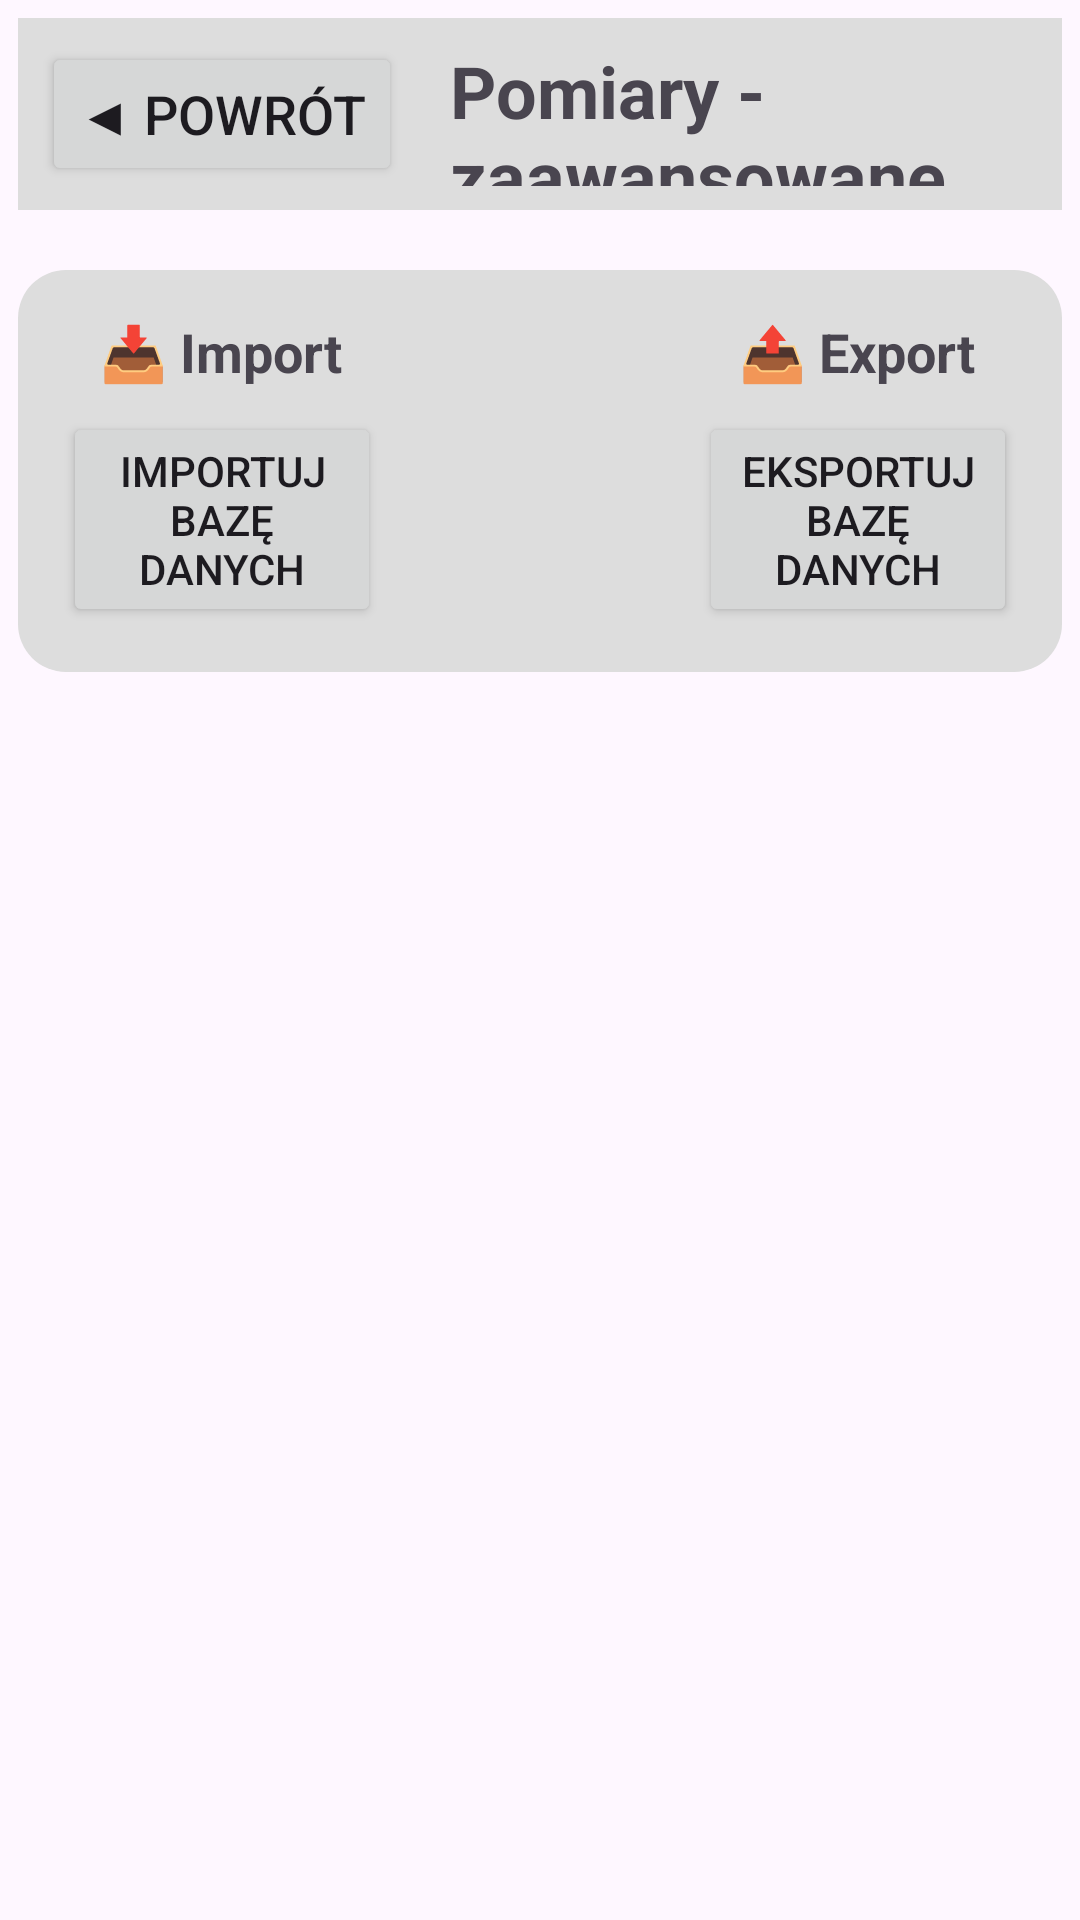

This screen was rendered from an Android layout file. Write that file and the resources it references.
<!-- AndroidManifest.xml: application theme Theme.RemaPomiary -->
<!-- res/layout/activity_advanced_view.xml -->
<?xml version="1.0" encoding="utf-8"?>
<ScrollView xmlns:android="http://schemas.android.com/apk/res/android"
    xmlns:app="http://schemas.android.com/apk/res-auto"
    xmlns:tools="http://schemas.android.com/tools"
    android:layout_width="match_parent"
    android:layout_height="match_parent">

    <LinearLayout
        android:id="@+id/main"
        android:layout_width="match_parent"
        android:layout_height="wrap_content"
        android:orientation="vertical"
        tools:context=".ui.activities.AdvancedView"
        android:padding="6dp">

        
        <LinearLayout
            android:layout_width="match_parent"
            android:layout_height="wrap_content"
            android:background="#DDDDDD"
            android:gravity="center_horizontal"
            android:orientation="horizontal"
            android:padding="8dp"
            android:layout_marginBottom="20dp">

            <Button
                android:id="@+id/backButton"
                android:layout_width="wrap_content"
                android:layout_height="wrap_content"
                android:text="◀ Powrót"
                android:gravity="center_vertical"
                android:textSize="18sp"
                android:layout_marginEnd="16dp" />

            <TextView
                android:id="@+id/catalogName"
                android:layout_width="wrap_content"
                android:layout_height="match_parent"
                android:text="Pomiary - zaawansowane"
                android:gravity="center_vertical"
                android:textSize="24sp"
                android:textStyle="bold" />
        </LinearLayout>

        
        <LinearLayout
            android:layout_width="match_parent"
            android:layout_height="wrap_content"
            android:layout_marginBottom="20dp"
            android:layout_gravity="center_horizontal"
            android:background="@drawable/round_corners"
            android:orientation="horizontal"
            android:padding="15dp">

            
            <LinearLayout
                android:layout_width="0dp"
                android:layout_height="wrap_content"
                android:layout_weight="1"
                android:orientation="vertical"
                android:gravity="center_horizontal">

                <TextView
                    android:layout_width="wrap_content"
                    android:layout_height="wrap_content"
                    android:text="📥 Import"
                    android:textStyle="bold"
                    android:textSize="18sp"
                    android:layout_marginBottom="8dp" />

                <Button
                    android:id="@+id/btnImportDB"
                    android:layout_width="match_parent"
                    android:layout_height="wrap_content"
                    android:text="Importuj bazę danych" />


            </LinearLayout>

            
            <TextView
                android:id="@+id/textView13"
                android:layout_width="0dp"
                android:layout_height="0dp"
                android:layout_weight="1"
                />

            <LinearLayout
                android:layout_width="0dp"
                android:layout_height="wrap_content"
                android:layout_weight="1"
                android:orientation="vertical"
                android:gravity="center_horizontal">

                <TextView
                    android:layout_width="wrap_content"
                    android:layout_height="wrap_content"
                    android:text="📤 Export"
                    android:textStyle="bold"
                    android:textSize="18sp"
                    android:layout_marginBottom="8dp" />



                <Button
                    android:id="@+id/btnExportDB"
                    android:layout_width="match_parent"
                    android:layout_height="wrap_content"
                    android:text="Eksportuj bazę danych" />
            </LinearLayout>

        </LinearLayout>
    </LinearLayout>
</ScrollView>
<!-- resources referenced by this layout -->
<resources>
  <!-- drawable round_corners (drawable) -->
  <?xml version="1.0" encoding="utf-8"?>
  <shape xmlns:android="http://schemas.android.com/apk/res/android"
      android:shape="rectangle">
  
      <solid android:color="#DDDDDD" />
  
      <corners android:radius="16dp" />
  
  </shape>
  <style name="Theme.RemaPomiary" parent="Base.Theme.RemaPomiary" />
  <style name="Base.Theme.RemaPomiary" parent="Theme.Material3.DayNight.NoActionBar">
          
          
      </style>
</resources>
